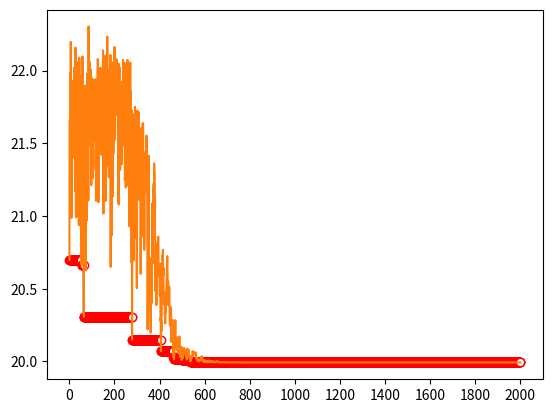

This figure's Python source:
import random
import numpy as np
import matplotlib.pyplot as plt
from mpl_toolkits.mplot3d import Axes3D


'''
测试 函数
使用天牛须算法测试后，效果不理想
维数越少越趋近最小值
测试Ackley函数，发现不收敛
'''


eta = 0.99      # 步长衰减
c = 5           # 步长度
step = 10       # 步长
k = 5          # 维数
n = 2000    # 迭代次数
bb = []         # 每一次迭代后的值
best = []       # 每一次迭代后的总体最佳值
p = 0.05


def f(x):       # 测试函数Ackley
    s1 = 0
    s2 = 0
    for i in x:
        s1 += i ** 2
        s2 += np.cos(2*np.pi*i)
    ss = -20*np.exp(-0.2*np.sqrt(1/k*s1)) - np.exp(1/k*s2) + 20 + np.e
    return ss

def run():
    global step
    x = []
    for i in range(k):
        x.append(-32 + 64*random.random())
    xbest = []
    for i in x:
        xbest.append(i)
    fbest = f(xbest)
    print("0 : xbest = ", xbest, "fbest = ", fbest)
    best.append(fbest)
    bb.append(fbest)

    for i in range(n):
        '''rand = random.random()
        if i>500 and rand<p:
            step = 5'''
        d = step / c
        dre = []
        for j in range(k):
            dre.append(-1 + 2*random.random())
        dre = dre / np.linalg.norm(dre)

        xleft = []
        xright = []
        for j,l in zip(x, dre):
            xleft.append(j + l*d)
            xright.append(j - l*d)
        fleft = f(xleft)
        fright = f(xright)

        for j in range(k):
            x[j] = x[j] - step*dre[j]*np.sign(fleft-fright)
        fx = f(x)
        bb.append(fx)
        if fx <= fbest:
            for j in range(k):
                xbest[j] = x[j]
            fbest = fx
        print(i+1, ": xbest = ",xbest ,"fbest = ", fbest)
        best.append(fbest)
        step = step*eta
    print(fbest)


def fun(x,y):
    z = -20*np.exp(-0.2*np.sqrt(1/2*(x**2+y**2))) - np.exp(1/2*(np.cos(2*np.pi*x)+np.cos(2*np.pi*y))) + 20 + np.e
    return z


def getPic():
    fig = plt.figure(1)
    ax = Axes3D(fig)
    xx = np.arange(-32, 32, 1)
    yy = np.arange(-32, 32, 1)
    xx, yy = np.meshgrid(xx, yy)
    zz = fun(xx,yy)
    ax.plot_surface(xx,yy,zz, cmap='rainbow')
    return


if __name__ == '__main__':
    run()
    getPic()
    x = [i for i in range(n+1)]
    xi = [i*200 for i in range(11)]
    y = best
    y1 = bb
    plt.figure('hello')
    plt.plot(x, y, marker='o', mec='r', mfc='w')
    plt.plot(x, y1)
    plt.xticks(xi)
    plt.show()
